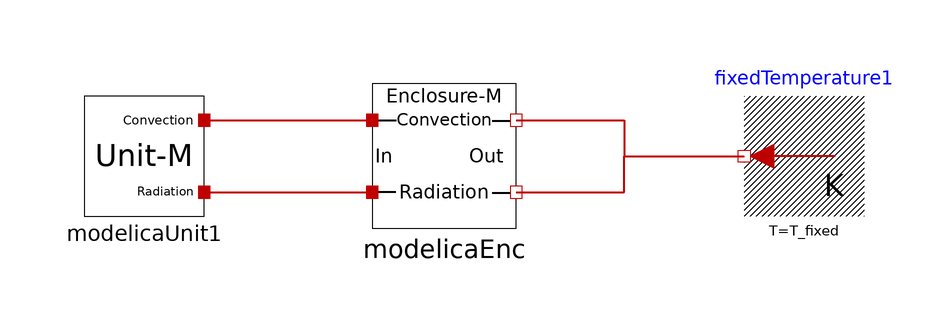

The Modelica model whose source follows is shown above as a component diagram (icons at their Placement, wires along their Line points).

model modelica_ENC_Unit_Test
  import SI=Modelica.SIunits;
  
  // ----- Initial Condition Inputs START ----- //

  // For ModelicaUnit
  parameter SI.Length width_unit = 0.1;
  parameter SI.Length height_unit = 0.1;
  parameter SI.Length depth_unit = 0.1;
  parameter SI.SpecificHeatCapacity cp_unit = 24;
  parameter SI.Emissivity e_unit = 0.7;
  parameter SI.Power power_unit = 10.0;
  parameter SI.Temperature T_st_unit = 294.15;

  // For ModelicaEnc
  parameter SI.Length width_enc = 0.5;
  parameter SI.Length height_enc = 0.5;
  parameter SI.Length depth_enc = 0.5;
  parameter SI.Length thickness_enc = 0.002;
  parameter SI.ThermalConductivity ke_enc = 50;
  parameter SI.SpecificHeatCapacity cp_enc = 24;
  parameter SI.Density ro_enc = 3.75;
  parameter SI.Emissivity ein_enc = 0.7;
  parameter SI.Emissivity eout_enc = 0.7;
  parameter SI.Temperature T_st_enc = 293.15;

  // For FixedTemperature
  parameter SI.Temperature T_fixed = 291.15;

  // ----- Initial Condition Inputs END ----- //

  // ----- Component Construction START ----- //

  // Unit
  ModelicaUnit modelicaUnit1(
    width = width_unit,
    height = height_unit,
    depth = depth_unit,
    Power = power_unit,
    cp = cp_unit,
    E = e_unit,
    T_st = T_st_unit
    )  annotation(
    Placement(visible = true, transformation(origin = {-50, 0}, extent = {{-10, -10}, {10, 10}}, rotation = 0)));

  // Enclosure
  ModelicaEnc modelicaEnc(
    width = width_enc,
    height = height_enc,
    depth = depth_enc,
    thickness = thickness_enc,
    ke = ke_enc,
    cp = cp_enc,
    Ro = ro_enc,
    Ein = ein_enc,
    Eout = eout_enc,
    T_st = T_st_enc
    )  annotation(
    Placement(visible = true, transformation(origin = {0, 0}, extent = {{-12, -12}, {12, 12}}, rotation = 0)));

  // Fixed Temperature
  Modelica.Thermal.HeatTransfer.Sources.FixedTemperature fixedTemperature1(T = T_fixed)  annotation(
    Placement(visible = true, transformation(origin = {60, 0}, extent = {{10, -10}, {-10, 10}}, rotation = 0)));

  // ----- Component Construction END ----- //

equation

  connect(modelicaEnc.port_rad_b[6], fixedTemperature1.port) annotation(
    Line(points = {{12, -6}, {30, -6}, {30, 0}, {50, 0}, {50, 0}}, color = {191, 0, 0}, thickness = 0.5));
  connect(modelicaEnc.port_rad_b[5], fixedTemperature1.port) annotation(
    Line(points = {{12, -6}, {30, -6}, {30, 0}, {50, 0}, {50, 0}}, color = {191, 0, 0}, thickness = 0.5));
  connect(modelicaEnc.port_rad_b[4], fixedTemperature1.port) annotation(
    Line(points = {{12, -6}, {30, -6}, {30, 0}, {50, 0}, {50, 0}}, color = {191, 0, 0}, thickness = 0.5));
  connect(modelicaEnc.port_rad_b[3], fixedTemperature1.port) annotation(
    Line(points = {{12, -6}, {30, -6}, {30, 0}, {50, 0}, {50, 0}}, color = {191, 0, 0}, thickness = 0.5));
  connect(modelicaEnc.port_rad_b[2], fixedTemperature1.port) annotation(
    Line(points = {{12, -6}, {30, -6}, {30, 0}, {50, 0}, {50, 0}}, color = {191, 0, 0}, thickness = 0.5));
  connect(modelicaEnc.port_rad_b[1], fixedTemperature1.port) annotation(
    Line(points = {{12, -6}, {30, -6}, {30, 0}, {50, 0}, {50, 0}}, color = {191, 0, 0}, thickness = 0.5));

  connect(modelicaEnc.port_con_b[6], fixedTemperature1.port) annotation(
    Line(points = {{12, 6}, {30, 6}, {30, 0}, {50, 0}, {50, 0}}, color = {191, 0, 0}, thickness = 0.5));
  connect(modelicaEnc.port_con_b[5], fixedTemperature1.port) annotation(
    Line(points = {{12, 6}, {30, 6}, {30, 0}, {50, 0}, {50, 0}}, color = {191, 0, 0}, thickness = 0.5));
  connect(modelicaEnc.port_con_b[4], fixedTemperature1.port) annotation(
    Line(points = {{12, 6}, {30, 6}, {30, 0}, {50, 0}, {50, 0}}, color = {191, 0, 0}, thickness = 0.5));
  connect(modelicaEnc.port_con_b[3], fixedTemperature1.port) annotation(
    Line(points = {{12, 6}, {30, 6}, {30, 0}, {50, 0}, {50, 0}}, color = {191, 0, 0}, thickness = 0.5));
  connect(modelicaEnc.port_con_b[2], fixedTemperature1.port) annotation(
    Line(points = {{12, 6}, {30, 6}, {30, 0}, {50, 0}, {50, 0}}, color = {191, 0, 0}, thickness = 0.5));
  connect(modelicaEnc.port_con_b[1], fixedTemperature1.port) annotation(
    Line(points = {{12, 6}, {30, 6}, {30, 0}, {50, 0}, {50, 0}}, color = {191, 0, 0}, thickness = 0.5));

  connect(modelicaUnit1.portEmi[6], modelicaEnc.port_rad_a[6]) annotation(
    Line(points = {{-40, -6}, {-12, -6}, {-12, -6}, {-12, -6}}, color = {191, 0, 0}, thickness = 0.5));
  connect(modelicaUnit1.portEmi[5], modelicaEnc.port_rad_a[5]) annotation(
    Line(points = {{-40, -6}, {-12, -6}, {-12, -6}, {-12, -6}}, color = {191, 0, 0}, thickness = 0.5));
  connect(modelicaUnit1.portEmi[4], modelicaEnc.port_rad_a[4]) annotation(
    Line(points = {{-40, -6}, {-12, -6}, {-12, -6}, {-12, -6}}, color = {191, 0, 0}, thickness = 0.5));
  connect(modelicaUnit1.portEmi[3], modelicaEnc.port_rad_a[3]) annotation(
    Line(points = {{-40, -6}, {-12, -6}, {-12, -6}, {-12, -6}}, color = {191, 0, 0}, thickness = 0.5));
  connect(modelicaUnit1.portEmi[2], modelicaEnc.port_rad_a[2]) annotation(
    Line(points = {{-40, -6}, {-12, -6}, {-12, -6}, {-12, -6}}, color = {191, 0, 0}, thickness = 0.5));
  connect(modelicaUnit1.portEmi[1], modelicaEnc.port_rad_a[1]) annotation(
    Line(points = {{-40, -6}, {-12, -6}, {-12, -6}, {-12, -6}}, color = {191, 0, 0}, thickness = 0.5));

  connect(modelicaUnit1.portConv[6], modelicaEnc.port_con_a[6]) annotation(
    Line(points = {{-40, 6}, {-12, 6}, {-12, 6}, {-12, 6}}, color = {191, 0, 0}, thickness = 0.5));
  connect(modelicaUnit1.portConv[5], modelicaEnc.port_con_a[5]) annotation(
    Line(points = {{-40, 6}, {-12, 6}, {-12, 6}, {-12, 6}}, color = {191, 0, 0}, thickness = 0.5));
  connect(modelicaUnit1.portConv[4], modelicaEnc.port_con_a[4]) annotation(
    Line(points = {{-40, 6}, {-12, 6}, {-12, 6}, {-12, 6}}, color = {191, 0, 0}, thickness = 0.5));
  connect(modelicaUnit1.portConv[3], modelicaEnc.port_con_a[3]) annotation(
    Line(points = {{-40, 6}, {-12, 6}, {-12, 6}, {-12, 6}}, color = {191, 0, 0}, thickness = 0.5));
  connect(modelicaUnit1.portConv[2], modelicaEnc.port_con_a[2]) annotation(
    Line(points = {{-40, 6}, {-12, 6}, {-12, 6}, {-12, 6}}, color = {191, 0, 0}, thickness = 0.5));
  connect(modelicaUnit1.portConv[1], modelicaEnc.port_con_a[1]) annotation(
    Line(points = {{-40, 6}, {-12, 6}, {-12, 6}, {-12, 6}}, color = {191, 0, 0}, thickness = 0.5));
  annotation(
    uses(Modelica(version = "3.2.2")));
end modelica_ENC_Unit_Test;